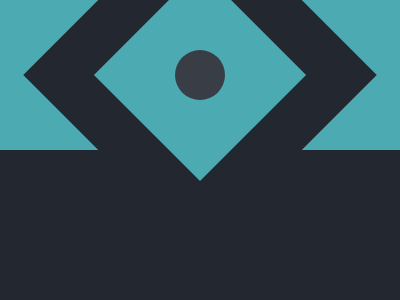

Recreate this image using only HTML and CSS.

<!DOCTYPE html>
<html lang="en">
<head>
  <meta charset="UTF-8">
  <meta http-equiv="X-UA-Compatible" content="IE=edge">
  <meta name="viewport" content="width=device-width, initial-scale=1.0">
  <title>Tesseract</title>
  <style>
    body {
      background-color: #222730;
      margin: 0;
    }

    .row {
      display: flex;
      justify-content: center;
      align-items: center;
    }

    .main {
      position: relative;
      width: 100%;
      height: 150px;
      background: #4CAAB3;
    }

    .a {
      transform: rotate(45deg);
      background-color: #222730;
      width: 250px;
      height: 250px;
    }

    .b {
      background-color: #4CAAB3;
      width: 150px;
      height: 150px;
    }

    .c {
      background-color: #393E46;
      height: 50px;
      width: 50px;
      border-radius: 100%;
    }
  </style>
</head>
<body class='row'>
  <div class='main row'>
    <div class='a row'>
      <div class='b row'>
        <div class='c'></div>
      </div>
    </div>
  </div>
</body>
</html>
